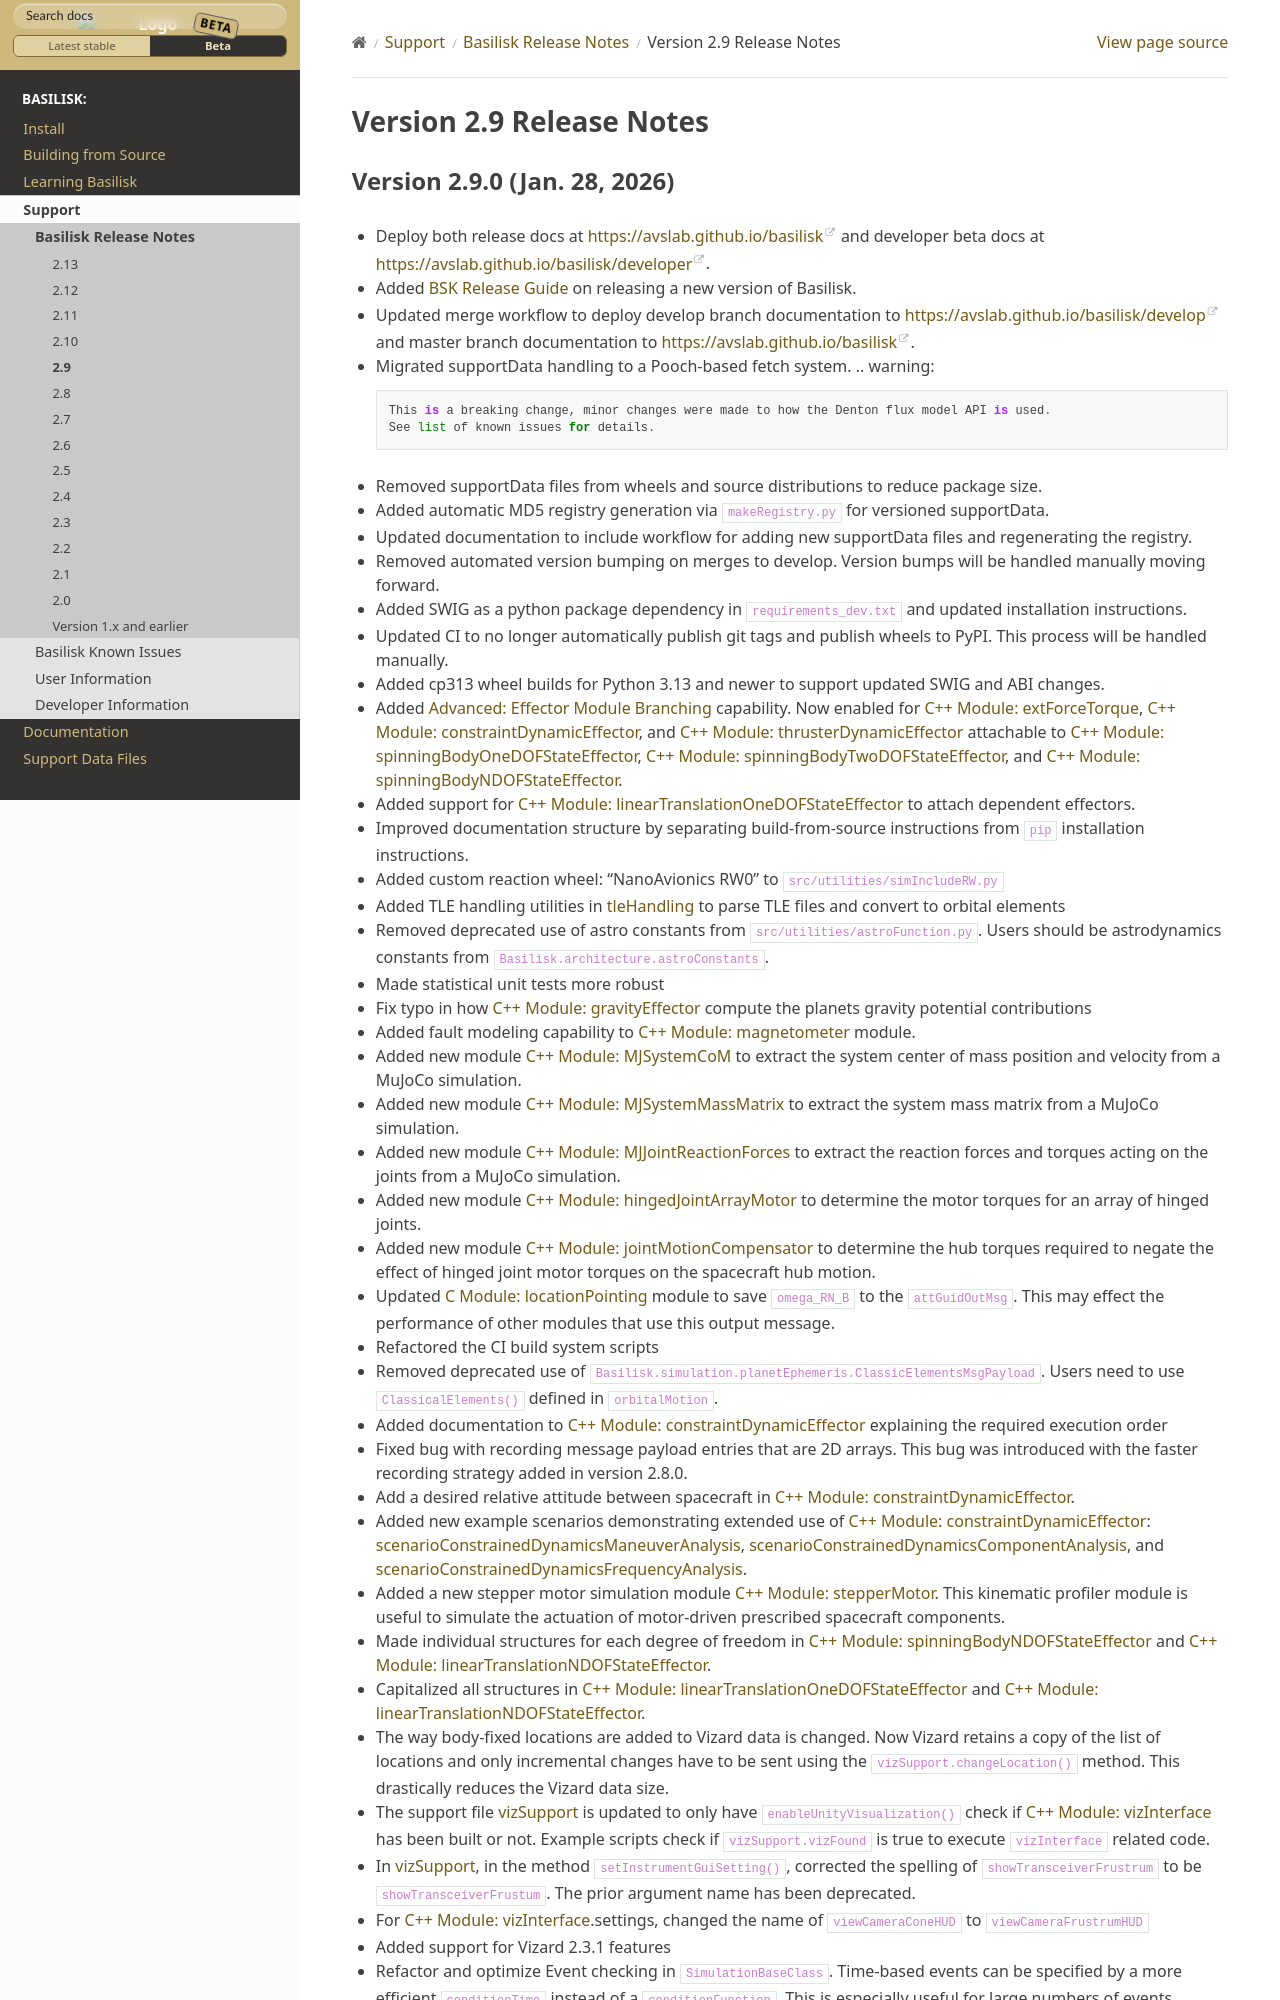

repository: AVSLab/basilisk · page: develop/Support/bskReleaseNotes/2.9.html · generator: sphinx

.. Copyright (c) 2026, Autonomous Vehicle Systems Lab, University of Colorado at Boulder

Version 2.9 Release Notes
=========================

.. _bsk-release-2-9-0:

Version 2.9.0 (Jan. 28, 2026)
-----------------------------

- Deploy both release docs at https://avslab.github.io/basilisk and developer beta
  docs at https://avslab.github.io/basilisk/developer.
- Added :ref:`releaseGuide` on releasing a new version of Basilisk.
- Updated merge workflow to deploy develop branch documentation to https://avslab.github.io/basilisk/develop and master
  branch documentation to https://avslab.github.io/basilisk.
- Migrated supportData handling to a Pooch-based fetch system.
  .. warning::
